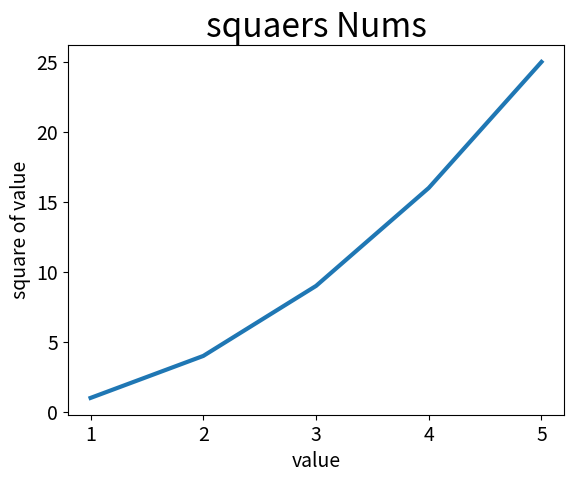

Write the Python code that produced this figure.
import matplotlib.pyplot as plt   ###将这个库名字命名为plt
input_value = [1,2,3,4,5]
squares = [1,4,9,16,25]

fig, ax = plt.subplots()    ###变量fig表示由生成的一系列绘图构成的整个图形
ax.plot(input_value,squares, linewidth = 3)#宽度加粗

ax.set_title("squaers Nums",fontsize = 24)  #font字号，显示文字的大小
ax.set_xlabel("value",fontsize = 14)
ax.set_ylabel("square of value",fontsize = 14)

ax.tick_params(labelsize = 14)




plt.show()###打开查看器，并显示绘图

###绘制的第一个折线图

